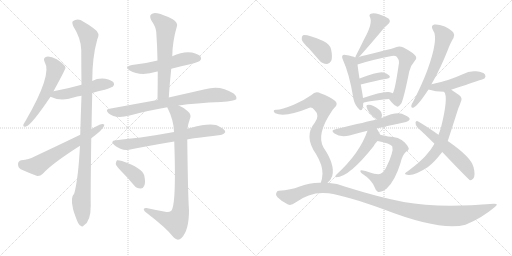
t = 0.00 s
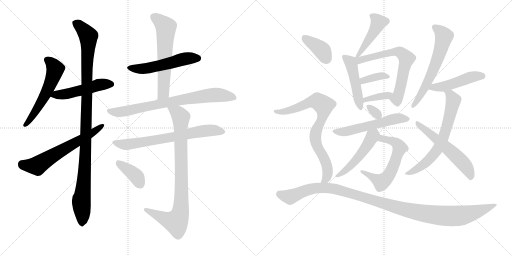
t = 3.83 s
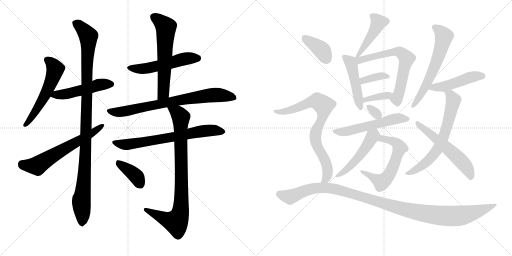
t = 7.65 s
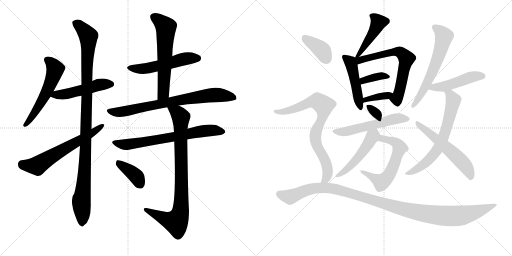
t = 11.47 s
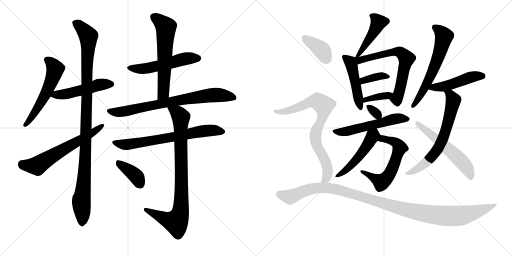
t = 15.30 s
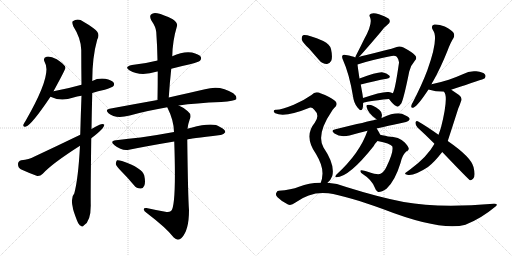
t = 19.12 s

The animated SVG that drew these frames (rendered in a browser with its animation timeline set to each time). Animation: 26 CSS @keyframes rules; one cycle of 19.12 s.

<svg version="1.1" viewBox="0 0 2048 1024" xmlns="http://www.w3.org/2000/svg">
  <g stroke="lightgray" stroke-dasharray="1,1" stroke-width="1" transform="scale(4, 4)">
    <line x1="0" y1="0" x2="256" y2="256"></line>
    <line x1="256" y1="0" x2="0" y2="256"></line>
    <line x1="128" y1="0" x2="128" y2="256"></line>
    <line x1="0" y1="128" x2="256" y2="128"></line>
    <line x1="256" y1="0" x2="512" y2="256"></line>
    <line x1="512" y1="0" x2="256" y2="256"></line>
    <line x1="384" y1="0" x2="384" y2="256"></line>
    <line x1="256" y1="128" x2="512" y2="128"></line>
  </g>
<g transform="scale(1, -1) translate(0, -850)">
   <style type="text/css">
    @keyframes keyframes0 {
      from {
       stroke: black;
       stroke-dashoffset: 561;
       stroke-width: 128;
       }
       65% {
       animation-timing-function: step-end;
       stroke: black;
       stroke-dashoffset: 0;
       stroke-width: 128;
       }
       to {
       stroke: black;
       stroke-width: 1024;
       }
       }
       #make-me-a-hanzi-animation-0 {
         animation: keyframes0 0.706543s both;
         animation-delay: 0.000000s;
         animation-timing-function: linear;
       }
    @keyframes keyframes1 {
      from {
       stroke: black;
       stroke-dashoffset: 496;
       stroke-width: 128;
       }
       62% {
       animation-timing-function: step-end;
       stroke: black;
       stroke-dashoffset: 0;
       stroke-width: 128;
       }
       to {
       stroke: black;
       stroke-width: 1024;
       }
       }
       #make-me-a-hanzi-animation-1 {
         animation: keyframes1 0.653646s both;
         animation-delay: 0.706543s;
         animation-timing-function: linear;
       }
    @keyframes keyframes2 {
      from {
       stroke: black;
       stroke-dashoffset: 1077;
       stroke-width: 128;
       }
       78% {
       animation-timing-function: step-end;
       stroke: black;
       stroke-dashoffset: 0;
       stroke-width: 128;
       }
       to {
       stroke: black;
       stroke-width: 1024;
       }
       }
       #make-me-a-hanzi-animation-2 {
         animation: keyframes2 1.126465s both;
         animation-delay: 1.360189s;
         animation-timing-function: linear;
       }
    @keyframes keyframes3 {
      from {
       stroke: black;
       stroke-dashoffset: 627;
       stroke-width: 128;
       }
       67% {
       animation-timing-function: step-end;
       stroke: black;
       stroke-dashoffset: 0;
       stroke-width: 128;
       }
       to {
       stroke: black;
       stroke-width: 1024;
       }
       }
       #make-me-a-hanzi-animation-3 {
         animation: keyframes3 0.760254s both;
         animation-delay: 2.486654s;
         animation-timing-function: linear;
       }
    @keyframes keyframes4 {
      from {
       stroke: black;
       stroke-dashoffset: 531;
       stroke-width: 128;
       }
       63% {
       animation-timing-function: step-end;
       stroke: black;
       stroke-dashoffset: 0;
       stroke-width: 128;
       }
       to {
       stroke: black;
       stroke-width: 1024;
       }
       }
       #make-me-a-hanzi-animation-4 {
         animation: keyframes4 0.682129s both;
         animation-delay: 3.246908s;
         animation-timing-function: linear;
       }
    @keyframes keyframes5 {
      from {
       stroke: black;
       stroke-dashoffset: 609;
       stroke-width: 128;
       }
       66% {
       animation-timing-function: step-end;
       stroke: black;
       stroke-dashoffset: 0;
       stroke-width: 128;
       }
       to {
       stroke: black;
       stroke-width: 1024;
       }
       }
       #make-me-a-hanzi-animation-5 {
         animation: keyframes5 0.745605s both;
         animation-delay: 3.929036s;
         animation-timing-function: linear;
       }
    @keyframes keyframes6 {
      from {
       stroke: black;
       stroke-dashoffset: 766;
       stroke-width: 128;
       }
       71% {
       animation-timing-function: step-end;
       stroke: black;
       stroke-dashoffset: 0;
       stroke-width: 128;
       }
       to {
       stroke: black;
       stroke-width: 1024;
       }
       }
       #make-me-a-hanzi-animation-6 {
         animation: keyframes6 0.873372s both;
         animation-delay: 4.674642s;
         animation-timing-function: linear;
       }
    @keyframes keyframes7 {
      from {
       stroke: black;
       stroke-dashoffset: 694;
       stroke-width: 128;
       }
       69% {
       animation-timing-function: step-end;
       stroke: black;
       stroke-dashoffset: 0;
       stroke-width: 128;
       }
       to {
       stroke: black;
       stroke-width: 1024;
       }
       }
       #make-me-a-hanzi-animation-7 {
         animation: keyframes7 0.814779s both;
         animation-delay: 5.548014s;
         animation-timing-function: linear;
       }
    @keyframes keyframes8 {
      from {
       stroke: black;
       stroke-dashoffset: 868;
       stroke-width: 128;
       }
       74% {
       animation-timing-function: step-end;
       stroke: black;
       stroke-dashoffset: 0;
       stroke-width: 128;
       }
       to {
       stroke: black;
       stroke-width: 1024;
       }
       }
       #make-me-a-hanzi-animation-8 {
         animation: keyframes8 0.956380s both;
         animation-delay: 6.362793s;
         animation-timing-function: linear;
       }
    @keyframes keyframes9 {
      from {
       stroke: black;
       stroke-dashoffset: 386;
       stroke-width: 128;
       }
       56% {
       animation-timing-function: step-end;
       stroke: black;
       stroke-dashoffset: 0;
       stroke-width: 128;
       }
       to {
       stroke: black;
       stroke-width: 1024;
       }
       }
       #make-me-a-hanzi-animation-9 {
         animation: keyframes9 0.564128s both;
         animation-delay: 7.319173s;
         animation-timing-function: linear;
       }
    @keyframes keyframes10 {
      from {
       stroke: black;
       stroke-dashoffset: 444;
       stroke-width: 128;
       }
       59% {
       animation-timing-function: step-end;
       stroke: black;
       stroke-dashoffset: 0;
       stroke-width: 128;
       }
       to {
       stroke: black;
       stroke-width: 1024;
       }
       }
       #make-me-a-hanzi-animation-10 {
         animation: keyframes10 0.611328s both;
         animation-delay: 7.883301s;
         animation-timing-function: linear;
       }
    @keyframes keyframes11 {
      from {
       stroke: black;
       stroke-dashoffset: 474;
       stroke-width: 128;
       }
       61% {
       animation-timing-function: step-end;
       stroke: black;
       stroke-dashoffset: 0;
       stroke-width: 128;
       }
       to {
       stroke: black;
       stroke-width: 1024;
       }
       }
       #make-me-a-hanzi-animation-11 {
         animation: keyframes11 0.635742s both;
         animation-delay: 8.494629s;
         animation-timing-function: linear;
       }
    @keyframes keyframes12 {
      from {
       stroke: black;
       stroke-dashoffset: 652;
       stroke-width: 128;
       }
       68% {
       animation-timing-function: step-end;
       stroke: black;
       stroke-dashoffset: 0;
       stroke-width: 128;
       }
       to {
       stroke: black;
       stroke-width: 1024;
       }
       }
       #make-me-a-hanzi-animation-12 {
         animation: keyframes12 0.780599s both;
         animation-delay: 9.130371s;
         animation-timing-function: linear;
       }
    @keyframes keyframes13 {
      from {
       stroke: black;
       stroke-dashoffset: 365;
       stroke-width: 128;
       }
       54% {
       animation-timing-function: step-end;
       stroke: black;
       stroke-dashoffset: 0;
       stroke-width: 128;
       }
       to {
       stroke: black;
       stroke-width: 1024;
       }
       }
       #make-me-a-hanzi-animation-13 {
         animation: keyframes13 0.547038s both;
         animation-delay: 9.910970s;
         animation-timing-function: linear;
       }
    @keyframes keyframes14 {
      from {
       stroke: black;
       stroke-dashoffset: 370;
       stroke-width: 128;
       }
       55% {
       animation-timing-function: step-end;
       stroke: black;
       stroke-dashoffset: 0;
       stroke-width: 128;
       }
       to {
       stroke: black;
       stroke-width: 1024;
       }
       }
       #make-me-a-hanzi-animation-14 {
         animation: keyframes14 0.551107s both;
         animation-delay: 10.458008s;
         animation-timing-function: linear;
       }
    @keyframes keyframes15 {
      from {
       stroke: black;
       stroke-dashoffset: 315;
       stroke-width: 128;
       }
       51% {
       animation-timing-function: step-end;
       stroke: black;
       stroke-dashoffset: 0;
       stroke-width: 128;
       }
       to {
       stroke: black;
       stroke-width: 1024;
       }
       }
       #make-me-a-hanzi-animation-15 {
         animation: keyframes15 0.506348s both;
         animation-delay: 11.009115s;
         animation-timing-function: linear;
       }
    @keyframes keyframes16 {
      from {
       stroke: black;
       stroke-dashoffset: 553;
       stroke-width: 128;
       }
       64% {
       animation-timing-function: step-end;
       stroke: black;
       stroke-dashoffset: 0;
       stroke-width: 128;
       }
       to {
       stroke: black;
       stroke-width: 1024;
       }
       }
       #make-me-a-hanzi-animation-16 {
         animation: keyframes16 0.700033s both;
         animation-delay: 11.515462s;
         animation-timing-function: linear;
       }
    @keyframes keyframes17 {
      from {
       stroke: black;
       stroke-dashoffset: 599;
       stroke-width: 128;
       }
       66% {
       animation-timing-function: step-end;
       stroke: black;
       stroke-dashoffset: 0;
       stroke-width: 128;
       }
       to {
       stroke: black;
       stroke-width: 1024;
       }
       }
       #make-me-a-hanzi-animation-17 {
         animation: keyframes17 0.737467s both;
         animation-delay: 12.215495s;
         animation-timing-function: linear;
       }
    @keyframes keyframes18 {
      from {
       stroke: black;
       stroke-dashoffset: 497;
       stroke-width: 128;
       }
       62% {
       animation-timing-function: step-end;
       stroke: black;
       stroke-dashoffset: 0;
       stroke-width: 128;
       }
       to {
       stroke: black;
       stroke-width: 1024;
       }
       }
       #make-me-a-hanzi-animation-18 {
         animation: keyframes18 0.654460s both;
         animation-delay: 12.952962s;
         animation-timing-function: linear;
       }
    @keyframes keyframes19 {
      from {
       stroke: black;
       stroke-dashoffset: 612;
       stroke-width: 128;
       }
       67% {
       animation-timing-function: step-end;
       stroke: black;
       stroke-dashoffset: 0;
       stroke-width: 128;
       }
       to {
       stroke: black;
       stroke-width: 1024;
       }
       }
       #make-me-a-hanzi-animation-19 {
         animation: keyframes19 0.748047s both;
         animation-delay: 13.607422s;
         animation-timing-function: linear;
       }
    @keyframes keyframes20 {
      from {
       stroke: black;
       stroke-dashoffset: 476;
       stroke-width: 128;
       }
       61% {
       animation-timing-function: step-end;
       stroke: black;
       stroke-dashoffset: 0;
       stroke-width: 128;
       }
       to {
       stroke: black;
       stroke-width: 1024;
       }
       }
       #make-me-a-hanzi-animation-20 {
         animation: keyframes20 0.637370s both;
         animation-delay: 14.355469s;
         animation-timing-function: linear;
       }
    @keyframes keyframes21 {
      from {
       stroke: black;
       stroke-dashoffset: 668;
       stroke-width: 128;
       }
       68% {
       animation-timing-function: step-end;
       stroke: black;
       stroke-dashoffset: 0;
       stroke-width: 128;
       }
       to {
       stroke: black;
       stroke-width: 1024;
       }
       }
       #make-me-a-hanzi-animation-21 {
         animation: keyframes21 0.793620s both;
         animation-delay: 14.992839s;
         animation-timing-function: linear;
       }
    @keyframes keyframes22 {
      from {
       stroke: black;
       stroke-dashoffset: 567;
       stroke-width: 128;
       }
       65% {
       animation-timing-function: step-end;
       stroke: black;
       stroke-dashoffset: 0;
       stroke-width: 128;
       }
       to {
       stroke: black;
       stroke-width: 1024;
       }
       }
       #make-me-a-hanzi-animation-22 {
         animation: keyframes22 0.711426s both;
         animation-delay: 15.786458s;
         animation-timing-function: linear;
       }
    @keyframes keyframes23 {
      from {
       stroke: black;
       stroke-dashoffset: 384;
       stroke-width: 128;
       }
       56% {
       animation-timing-function: step-end;
       stroke: black;
       stroke-dashoffset: 0;
       stroke-width: 128;
       }
       to {
       stroke: black;
       stroke-width: 1024;
       }
       }
       #make-me-a-hanzi-animation-23 {
         animation: keyframes23 0.562500s both;
         animation-delay: 16.497884s;
         animation-timing-function: linear;
       }
    @keyframes keyframes24 {
      from {
       stroke: black;
       stroke-dashoffset: 790;
       stroke-width: 128;
       }
       72% {
       animation-timing-function: step-end;
       stroke: black;
       stroke-dashoffset: 0;
       stroke-width: 128;
       }
       to {
       stroke: black;
       stroke-width: 1024;
       }
       }
       #make-me-a-hanzi-animation-24 {
         animation: keyframes24 0.892904s both;
         animation-delay: 17.060384s;
         animation-timing-function: linear;
       }
    @keyframes keyframes25 {
      from {
       stroke: black;
       stroke-dashoffset: 1131;
       stroke-width: 128;
       }
       79% {
       animation-timing-function: step-end;
       stroke: black;
       stroke-dashoffset: 0;
       stroke-width: 128;
       }
       to {
       stroke: black;
       stroke-width: 1024;
       }
       }
       #make-me-a-hanzi-animation-25 {
         animation: keyframes25 1.170410s both;
         animation-delay: 17.953288s;
         animation-timing-function: linear;
       }
</style>
<path d="M 214 485 Q 262 573 262 579 Q 261 583 260 585 Q 254 595 227 613 Q 202 626 186 623 Q 170 619 179 601 Q 210 553 102 366 Q 95 356 93 350 Q 92 340 104 344 Q 126 350 202 463 L 214 485 Z" fill="lightgray"></path> 
<path d="M 369 478 Q 391 485 419 491 Q 447 500 452 504 Q 459 511 455 519 Q 448 529 421 535 Q 393 539 369 526 L 326 511 Q 274 496 214 485 C 185 480 175 475 202 463 Q 244 442 294 460 Q 307 464 326 467 L 369 478 Z" fill="lightgray"></path> 
<path d="M 366 334 Q 367 400 369 478 L 369 526 Q 369 622 389 692 Q 404 717 374 737 Q 359 749 334 763 Q 312 779 291 765 Q 287 761 293 745 Q 324 697 325 650 Q 325 586 326 511 L 326 467 Q 323 391 321 311 L 320 267 Q 313 135 297 76 Q 282 61 291 21 Q 291 12 308 -32 Q 315 -50 323 -53 Q 329 -60 336 -51 Q 363 -35 363 28 Q 362 64 365 297 L 366 334 Z" fill="lightgray"></path> 
<path d="M 365 297 Q 419 337 417 352 Q 410 356 398 351 Q 382 344 366 334 L 321 311 Q 234 269 136 223 Q 117 213 85 209 Q 72 205 72 194 Q 72 179 83 173 Q 111 160 149 146 Q 161 145 171 155 Q 207 195 320 267 L 365 297 Z" fill="lightgray"></path> 
<path d="M 685 575 Q 722 585 760 593 Q 794 602 800 607 Q 807 614 803 623 Q 796 633 768 640 Q 734 646 689 625 L 630 608 Q 584 596 528 590 Q 494 583 519 568 Q 561 543 629 564 L 631 564 L 685 575 Z" fill="lightgray"></path> 
<path d="M 675 460 Q 679 520 685 575 L 689 625 Q 690 686 708 746 Q 712 758 691 773 Q 654 792 629 797 Q 613 801 604 792 Q 597 785 605 769 Q 624 741 625 722 Q 629 667 630 608 L 631 564 Q 631 509 630 450 C 630 420 673 430 675 460 Z" fill="lightgray"></path> 
<path d="M 715 428 Q 782 438 885 442 Q 939 446 945 453 Q 949 465 933 477 Q 881 511 820 493 Q 762 480 675 460 L 630 450 Q 540 434 438 415 Q 419 412 434 397 Q 461 373 519 388 Q 582 406 669 421 L 715 428 Z" fill="lightgray"></path> 
<path d="M 749 292 Q 753 295 882 310 Q 892 309 901 321 Q 902 331 880 342 Q 853 363 765 339 Q 756 338 750 335 L 696 322 Q 626 309 562 300 Q 516 296 464 289 Q 437 286 458 269 Q 488 245 516 251 Q 595 267 697 284 L 749 292 Z" fill="lightgray"></path> 
<path d="M 661 3 Q 624 10 586 18 Q 574 19 575 12 Q 576 5 587 -2 Q 666 -62 695 -100 Q 711 -116 726 -102 Q 756 -72 756 9 Q 752 60 749 292 L 750 335 Q 753 357 759 373 Q 768 392 751 405 Q 735 420 715 428 C 688 442 656 448 669 421 Q 696 367 696 322 L 697 284 Q 706 23 684 6 Q 675 -1 661 3 Z" fill="lightgray"></path> 
<path d="M 488 162 Q 512 138 536 109 Q 546 96 562 96 Q 572 95 577 107 Q 583 120 577 148 Q 570 178 488 206 Q 475 210 468 209 Q 464 205 463 194 Q 466 184 488 162 Z" fill="lightgray"></path> 
<path d="M 1436 622 Q 1461 649 1522 721 Q 1534 739 1551 752 Q 1566 764 1554 776 Q 1539 786 1516 793 Q 1494 800 1484 795 Q 1474 791 1480 781 Q 1492 757 1457 694 Q 1441 661 1423 626 Q 1422 623 1421 620 C 1413 597 1416 600 1436 622 Z" fill="lightgray"></path> 
<path d="M 1421 620 Q 1411 626 1383 630 Q 1373 633 1370 628 Q 1366 624 1372 610 Q 1397 555 1412 465 Q 1415 438 1430 420 Q 1445 401 1450 415 Q 1453 425 1453 438 L 1452 458 Q 1451 465 1450 473 Q 1446 495 1443 512 L 1438 536 Q 1432 575 1430 592 C 1427 617 1427 617 1421 620 Z" fill="lightgray"></path> 
<path d="M 1556 454 Q 1572 432 1586 425 Q 1593 419 1605 436 Q 1615 455 1637 564 Q 1643 589 1660 608 Q 1670 618 1660 629 Q 1648 642 1614 660 Q 1598 667 1587 662 Q 1568 655 1541 649 Q 1507 640 1462 629 Q 1447 626 1436 622 C 1407 613 1391 579 1430 592 Q 1476 608 1561 625 Q 1580 629 1587 623 Q 1597 611 1596 599 Q 1580 487 1571 477 C 1559 450 1553 458 1556 454 Z" fill="lightgray"></path> 
<path d="M 1443 512 Q 1501 527 1547 535 Q 1565 539 1557 548 Q 1548 558 1528 561 Q 1507 562 1438 536 C 1410 525 1414 505 1443 512 Z" fill="lightgray"></path> 
<path d="M 1453 438 Q 1457 444 1556 454 C 1586 457 1598 464 1571 477 Q 1564 481 1555 482 Q 1528 485 1452 458 C 1424 448 1427 423 1453 438 Z" fill="lightgray"></path> 
<path d="M 1526 378 Q 1527 384 1528 390 Q 1527 403 1517 411 Q 1486 435 1469 430 Q 1465 430 1466 423 Q 1472 396 1507 372 C 1523 361 1523 361 1526 378 Z" fill="lightgray"></path> 
<path d="M 1507 336 Q 1510 337 1624 362 Q 1633 362 1639 373 Q 1639 382 1620 389 Q 1593 408 1529 379 Q 1526 379 1526 378 L 1507 372 Q 1500 372 1494 369 Q 1479 366 1342 333 Q 1320 329 1338 316 Q 1360 300 1398 308 Q 1429 317 1470 327 L 1507 336 Z" fill="lightgray"></path> 
<path d="M 1510 286 Q 1561 276 1569 265 Q 1576 244 1546 183 Q 1536 161 1522 155 Q 1512 149 1474 162 Q 1446 172 1442 168 Q 1439 161 1452 153 Q 1486 132 1499 100 Q 1503 87 1511 83 Q 1521 79 1546 95 Q 1580 126 1602 198 Q 1608 228 1625 244 Q 1634 247 1635 254 Q 1636 261 1619 280 Q 1597 304 1552 304 Q 1542 307 1529 309 Q 1525 310 1521 311 C 1492 318 1481 292 1510 286 Z" fill="lightgray"></path> 
<path d="M 1521 311 Q 1515 323 1507 336 C 1492 362 1480 355 1470 327 Q 1439 237 1347 153 Q 1343 149 1341 144 Q 1341 140 1345 141 Q 1396 141 1495 266 Q 1499 275 1510 286 C 1525 303 1525 303 1521 311 Z" fill="lightgray"></path> 
<path d="M 1726 513 Q 1729 520 1733 526 Q 1761 575 1790 647 Q 1802 680 1814 698 Q 1820 708 1814 719 Q 1808 729 1779 744 Q 1754 754 1737 752 Q 1721 748 1732 729 Q 1756 698 1709 568 Q 1687 510 1652 442 Q 1645 432 1645 426 Q 1644 416 1655 420 Q 1671 427 1714 492 L 1726 513 Z" fill="lightgray"></path> 
<path d="M 1805 491 Q 1805 492 1807 492 Q 1934 534 1938 536 Q 1945 545 1940 552 Q 1933 562 1905 565 Q 1877 568 1851 553 Q 1824 541 1795 531 Q 1764 521 1726 513 C 1697 507 1685 501 1714 492 Q 1741 483 1776 483 C 1784 483 1784 483 1805 491 Z" fill="lightgray"></path> 
<path d="M 1791 286 Q 1812 350 1833 416 Q 1840 432 1843 442 Q 1852 458 1836 470 Q 1817 483 1805 491 C 1780 508 1763 510 1776 483 Q 1795 464 1764 340 Q 1760 327 1754 311 L 1738 275 Q 1708 221 1639 171 Q 1626 162 1621 158 Q 1618 152 1629 151 Q 1656 145 1712 182 Q 1737 201 1769 242 L 1791 286 Z" fill="lightgray"></path> 
<path d="M 1769 242 Q 1875 131 1880 129 Q 1887 128 1893 136 Q 1903 146 1894 182 Q 1884 222 1791 286 L 1754 311 Q 1703 347 1671 365 Q 1664 369 1662 360 Q 1661 350 1670 340 Q 1703 310 1738 275 L 1769 242 Z" fill="lightgray"></path> 
<path d="M 1236 656 Q 1255 634 1277 609 Q 1290 594 1307 594 Q 1317 593 1325 607 Q 1331 622 1324 654 Q 1320 672 1293 686 Q 1226 714 1212 709 Q 1206 705 1207 692 Q 1210 680 1236 656 Z" fill="lightgray"></path> 
<path d="M 1310 119 Q 1323 129 1329 146 Q 1341 191 1294 260 Q 1264 312 1327 405 Q 1330 412 1336 417 Q 1357 435 1337 449 Q 1318 464 1284 476 Q 1262 488 1246 470 Q 1215 448 1175 431 Q 1121 409 1103 411 Q 1096 411 1095 406 Q 1094 402 1101 397 Q 1140 379 1238 419 Q 1248 422 1257 411 Q 1281 389 1259 359 Q 1214 305 1264 234 Q 1291 189 1290 155 Q 1289 133 1283 119 C 1274 90 1289 97 1310 119 Z" fill="lightgray"></path> 
<path d="M 1283 119 Q 1240 120 1196 103 Q 1165 91 1115 87 Q 1108 87 1105 78 Q 1101 71 1110 61 Q 1128 43 1152 32 Q 1164 26 1182 40 Q 1243 86 1314 77 Q 1384 67 1531 14 Q 1763 -76 1862 -49 Q 1863 -48 1866 -47 Q 1927 -22 1977 20 Q 1999 36 1975 35 Q 1753 17 1615 42 Q 1516 61 1385 102 Q 1348 117 1310 119 L 1283 119 Z" fill="lightgray"></path> 
      <clipPath id="make-me-a-hanzi-clip-0">
      <path d="M 214 485 Q 262 573 262 579 Q 261 583 260 585 Q 254 595 227 613 Q 202 626 186 623 Q 170 619 179 601 Q 210 553 102 366 Q 95 356 93 350 Q 92 340 104 344 Q 126 350 202 463 L 214 485 Z" fill="lightgray"></path>
      </clipPath>
      <path clip-path="url(#make-me-a-hanzi-clip-0)" d="M 188 610 L 209 594 L 221 573 L 209 531 L 155 423 L 101 351 " fill="none" id="make-me-a-hanzi-animation-0" stroke-dasharray="433 866" stroke-linecap="round"></path>

      <clipPath id="make-me-a-hanzi-clip-1">
      <path d="M 369 478 Q 391 485 419 491 Q 447 500 452 504 Q 459 511 455 519 Q 448 529 421 535 Q 393 539 369 526 L 326 511 Q 274 496 214 485 C 185 480 175 475 202 463 Q 244 442 294 460 Q 307 464 326 467 L 369 478 Z" fill="lightgray"></path>
      </clipPath>
      <path clip-path="url(#make-me-a-hanzi-clip-1)" d="M 211 465 L 225 472 L 280 477 L 393 510 L 444 513 " fill="none" id="make-me-a-hanzi-animation-1" stroke-dasharray="368 736" stroke-linecap="round"></path>

      <clipPath id="make-me-a-hanzi-clip-2">
      <path d="M 366 334 Q 367 400 369 478 L 369 526 Q 369 622 389 692 Q 404 717 374 737 Q 359 749 334 763 Q 312 779 291 765 Q 287 761 293 745 Q 324 697 325 650 Q 325 586 326 511 L 326 467 Q 323 391 321 311 L 320 267 Q 313 135 297 76 Q 282 61 291 21 Q 291 12 308 -32 Q 315 -50 323 -53 Q 329 -60 336 -51 Q 363 -35 363 28 Q 362 64 365 297 L 366 334 Z" fill="lightgray"></path>
      </clipPath>
      <path clip-path="url(#make-me-a-hanzi-clip-2)" d="M 302 759 L 354 705 L 345 284 L 335 114 L 325 51 L 328 -40 " fill="none" id="make-me-a-hanzi-animation-2" stroke-dasharray="949 1898" stroke-linecap="round"></path>

      <clipPath id="make-me-a-hanzi-clip-3">
      <path d="M 365 297 Q 419 337 417 352 Q 410 356 398 351 Q 382 344 366 334 L 321 311 Q 234 269 136 223 Q 117 213 85 209 Q 72 205 72 194 Q 72 179 83 173 Q 111 160 149 146 Q 161 145 171 155 Q 207 195 320 267 L 365 297 Z" fill="lightgray"></path>
      </clipPath>
      <path clip-path="url(#make-me-a-hanzi-clip-3)" d="M 87 194 L 146 187 L 367 315 L 412 349 " fill="none" id="make-me-a-hanzi-animation-3" stroke-dasharray="499 998" stroke-linecap="round"></path>

      <clipPath id="make-me-a-hanzi-clip-4">
      <path d="M 685 575 Q 722 585 760 593 Q 794 602 800 607 Q 807 614 803 623 Q 796 633 768 640 Q 734 646 689 625 L 630 608 Q 584 596 528 590 Q 494 583 519 568 Q 561 543 629 564 L 631 564 L 685 575 Z" fill="lightgray"></path>
      </clipPath>
      <path clip-path="url(#make-me-a-hanzi-clip-4)" d="M 521 580 L 543 575 L 598 578 L 731 613 L 791 617 " fill="none" id="make-me-a-hanzi-animation-4" stroke-dasharray="403 806" stroke-linecap="round"></path>

      <clipPath id="make-me-a-hanzi-clip-5">
      <path d="M 675 460 Q 679 520 685 575 L 689 625 Q 690 686 708 746 Q 712 758 691 773 Q 654 792 629 797 Q 613 801 604 792 Q 597 785 605 769 Q 624 741 625 722 Q 629 667 630 608 L 631 564 Q 631 509 630 450 C 630 420 673 430 675 460 Z" fill="lightgray"></path>
      </clipPath>
      <path clip-path="url(#make-me-a-hanzi-clip-5)" d="M 616 783 L 664 741 L 654 484 L 636 457 " fill="none" id="make-me-a-hanzi-animation-5" stroke-dasharray="481 962" stroke-linecap="round"></path>

      <clipPath id="make-me-a-hanzi-clip-6">
      <path d="M 715 428 Q 782 438 885 442 Q 939 446 945 453 Q 949 465 933 477 Q 881 511 820 493 Q 762 480 675 460 L 630 450 Q 540 434 438 415 Q 419 412 434 397 Q 461 373 519 388 Q 582 406 669 421 L 715 428 Z" fill="lightgray"></path>
      </clipPath>
      <path clip-path="url(#make-me-a-hanzi-clip-6)" d="M 436 406 L 506 405 L 671 441 L 846 470 L 904 467 L 938 458 " fill="none" id="make-me-a-hanzi-animation-6" stroke-dasharray="638 1276" stroke-linecap="round"></path>

      <clipPath id="make-me-a-hanzi-clip-7">
      <path d="M 749 292 Q 753 295 882 310 Q 892 309 901 321 Q 902 331 880 342 Q 853 363 765 339 Q 756 338 750 335 L 696 322 Q 626 309 562 300 Q 516 296 464 289 Q 437 286 458 269 Q 488 245 516 251 Q 595 267 697 284 L 749 292 Z" fill="lightgray"></path>
      </clipPath>
      <path clip-path="url(#make-me-a-hanzi-clip-7)" d="M 459 280 L 498 271 L 832 328 L 891 323 " fill="none" id="make-me-a-hanzi-animation-7" stroke-dasharray="566 1132" stroke-linecap="round"></path>

      <clipPath id="make-me-a-hanzi-clip-8">
      <path d="M 661 3 Q 624 10 586 18 Q 574 19 575 12 Q 576 5 587 -2 Q 666 -62 695 -100 Q 711 -116 726 -102 Q 756 -72 756 9 Q 752 60 749 292 L 750 335 Q 753 357 759 373 Q 768 392 751 405 Q 735 420 715 428 C 688 442 656 448 669 421 Q 696 367 696 322 L 697 284 Q 706 23 684 6 Q 675 -1 661 3 Z" fill="lightgray"></path>
      </clipPath>
      <path clip-path="url(#make-me-a-hanzi-clip-8)" d="M 678 416 L 710 399 L 723 378 L 722 0 L 710 -30 L 701 -38 L 582 11 " fill="none" id="make-me-a-hanzi-animation-8" stroke-dasharray="740 1480" stroke-linecap="round"></path>

      <clipPath id="make-me-a-hanzi-clip-9">
      <path d="M 488 162 Q 512 138 536 109 Q 546 96 562 96 Q 572 95 577 107 Q 583 120 577 148 Q 570 178 488 206 Q 475 210 468 209 Q 464 205 463 194 Q 466 184 488 162 Z" fill="lightgray"></path>
      </clipPath>
      <path clip-path="url(#make-me-a-hanzi-clip-9)" d="M 472 199 L 535 154 L 563 110 " fill="none" id="make-me-a-hanzi-animation-9" stroke-dasharray="258 516" stroke-linecap="round"></path>

      <clipPath id="make-me-a-hanzi-clip-10">
      <path d="M 1436 622 Q 1461 649 1522 721 Q 1534 739 1551 752 Q 1566 764 1554 776 Q 1539 786 1516 793 Q 1494 800 1484 795 Q 1474 791 1480 781 Q 1492 757 1457 694 Q 1441 661 1423 626 Q 1422 623 1421 620 C 1413 597 1416 600 1436 622 Z" fill="lightgray"></path>
      </clipPath>
      <path clip-path="url(#make-me-a-hanzi-clip-10)" d="M 1491 786 L 1513 758 L 1499 727 L 1431 630 " fill="none" id="make-me-a-hanzi-animation-10" stroke-dasharray="316 632" stroke-linecap="round"></path>

      <clipPath id="make-me-a-hanzi-clip-11">
      <path d="M 1421 620 Q 1411 626 1383 630 Q 1373 633 1370 628 Q 1366 624 1372 610 Q 1397 555 1412 465 Q 1415 438 1430 420 Q 1445 401 1450 415 Q 1453 425 1453 438 L 1452 458 Q 1451 465 1450 473 Q 1446 495 1443 512 L 1438 536 Q 1432 575 1430 592 C 1427 617 1427 617 1421 620 Z" fill="lightgray"></path>
      </clipPath>
      <path clip-path="url(#make-me-a-hanzi-clip-11)" d="M 1377 623 L 1401 601 L 1408 584 L 1441 420 " fill="none" id="make-me-a-hanzi-animation-11" stroke-dasharray="346 692" stroke-linecap="round"></path>

      <clipPath id="make-me-a-hanzi-clip-12">
      <path d="M 1556 454 Q 1572 432 1586 425 Q 1593 419 1605 436 Q 1615 455 1637 564 Q 1643 589 1660 608 Q 1670 618 1660 629 Q 1648 642 1614 660 Q 1598 667 1587 662 Q 1568 655 1541 649 Q 1507 640 1462 629 Q 1447 626 1436 622 C 1407 613 1391 579 1430 592 Q 1476 608 1561 625 Q 1580 629 1587 623 Q 1597 611 1596 599 Q 1580 487 1571 477 C 1559 450 1553 458 1556 454 Z" fill="lightgray"></path>
      </clipPath>
      <path clip-path="url(#make-me-a-hanzi-clip-12)" d="M 1429 615 L 1439 609 L 1588 643 L 1610 635 L 1626 616 L 1598 483 L 1586 456 L 1591 439 " fill="none" id="make-me-a-hanzi-animation-12" stroke-dasharray="524 1048" stroke-linecap="round"></path>

      <clipPath id="make-me-a-hanzi-clip-13">
      <path d="M 1443 512 Q 1501 527 1547 535 Q 1565 539 1557 548 Q 1548 558 1528 561 Q 1507 562 1438 536 C 1410 525 1414 505 1443 512 Z" fill="lightgray"></path>
      </clipPath>
      <path clip-path="url(#make-me-a-hanzi-clip-13)" d="M 1450 520 L 1454 530 L 1473 536 L 1534 547 L 1550 543 " fill="none" id="make-me-a-hanzi-animation-13" stroke-dasharray="237 474" stroke-linecap="round"></path>

      <clipPath id="make-me-a-hanzi-clip-14">
      <path d="M 1453 438 Q 1457 444 1556 454 C 1586 457 1598 464 1571 477 Q 1564 481 1555 482 Q 1528 485 1452 458 C 1424 448 1427 423 1453 438 Z" fill="lightgray"></path>
      </clipPath>
      <path clip-path="url(#make-me-a-hanzi-clip-14)" d="M 1458 446 L 1463 454 L 1542 464 L 1565 473 " fill="none" id="make-me-a-hanzi-animation-14" stroke-dasharray="242 484" stroke-linecap="round"></path>

      <clipPath id="make-me-a-hanzi-clip-15">
      <path d="M 1526 378 Q 1527 384 1528 390 Q 1527 403 1517 411 Q 1486 435 1469 430 Q 1465 430 1466 423 Q 1472 396 1507 372 C 1523 361 1523 361 1526 378 Z" fill="lightgray"></path>
      </clipPath>
      <path clip-path="url(#make-me-a-hanzi-clip-15)" d="M 1474 424 L 1518 385 " fill="none" id="make-me-a-hanzi-animation-15" stroke-dasharray="187 374" stroke-linecap="round"></path>

      <clipPath id="make-me-a-hanzi-clip-16">
      <path d="M 1507 336 Q 1510 337 1624 362 Q 1633 362 1639 373 Q 1639 382 1620 389 Q 1593 408 1529 379 Q 1526 379 1526 378 L 1507 372 Q 1500 372 1494 369 Q 1479 366 1342 333 Q 1320 329 1338 316 Q 1360 300 1398 308 Q 1429 317 1470 327 L 1507 336 Z" fill="lightgray"></path>
      </clipPath>
      <path clip-path="url(#make-me-a-hanzi-clip-16)" d="M 1339 325 L 1373 322 L 1564 371 L 1630 374 " fill="none" id="make-me-a-hanzi-animation-16" stroke-dasharray="425 850" stroke-linecap="round"></path>

      <clipPath id="make-me-a-hanzi-clip-17">
      <path d="M 1510 286 Q 1561 276 1569 265 Q 1576 244 1546 183 Q 1536 161 1522 155 Q 1512 149 1474 162 Q 1446 172 1442 168 Q 1439 161 1452 153 Q 1486 132 1499 100 Q 1503 87 1511 83 Q 1521 79 1546 95 Q 1580 126 1602 198 Q 1608 228 1625 244 Q 1634 247 1635 254 Q 1636 261 1619 280 Q 1597 304 1552 304 Q 1542 307 1529 309 Q 1525 310 1521 311 C 1492 318 1481 292 1510 286 Z" fill="lightgray"></path>
      </clipPath>
      <path clip-path="url(#make-me-a-hanzi-clip-17)" d="M 1523 303 L 1545 290 L 1574 285 L 1592 272 L 1599 258 L 1559 154 L 1525 121 L 1445 165 " fill="none" id="make-me-a-hanzi-animation-17" stroke-dasharray="471 942" stroke-linecap="round"></path>

      <clipPath id="make-me-a-hanzi-clip-18">
      <path d="M 1521 311 Q 1515 323 1507 336 C 1492 362 1480 355 1470 327 Q 1439 237 1347 153 Q 1343 149 1341 144 Q 1341 140 1345 141 Q 1396 141 1495 266 Q 1499 275 1510 286 C 1525 303 1525 303 1521 311 Z" fill="lightgray"></path>
      </clipPath>
      <path clip-path="url(#make-me-a-hanzi-clip-18)" d="M 1503 325 L 1458 251 L 1421 206 L 1380 166 L 1346 147 " fill="none" id="make-me-a-hanzi-animation-18" stroke-dasharray="369 738" stroke-linecap="round"></path>

      <clipPath id="make-me-a-hanzi-clip-19">
      <path d="M 1726 513 Q 1729 520 1733 526 Q 1761 575 1790 647 Q 1802 680 1814 698 Q 1820 708 1814 719 Q 1808 729 1779 744 Q 1754 754 1737 752 Q 1721 748 1732 729 Q 1756 698 1709 568 Q 1687 510 1652 442 Q 1645 432 1645 426 Q 1644 416 1655 420 Q 1671 427 1714 492 L 1726 513 Z" fill="lightgray"></path>
      </clipPath>
      <path clip-path="url(#make-me-a-hanzi-clip-19)" d="M 1740 739 L 1753 733 L 1776 704 L 1767 665 L 1747 604 L 1696 490 L 1653 428 " fill="none" id="make-me-a-hanzi-animation-19" stroke-dasharray="484 968" stroke-linecap="round"></path>

      <clipPath id="make-me-a-hanzi-clip-20">
      <path d="M 1805 491 Q 1805 492 1807 492 Q 1934 534 1938 536 Q 1945 545 1940 552 Q 1933 562 1905 565 Q 1877 568 1851 553 Q 1824 541 1795 531 Q 1764 521 1726 513 C 1697 507 1685 501 1714 492 Q 1741 483 1776 483 C 1784 483 1784 483 1805 491 Z" fill="lightgray"></path>
      </clipPath>
      <path clip-path="url(#make-me-a-hanzi-clip-20)" d="M 1722 494 L 1735 501 L 1815 514 L 1887 543 L 1934 543 " fill="none" id="make-me-a-hanzi-animation-20" stroke-dasharray="348 696" stroke-linecap="round"></path>

      <clipPath id="make-me-a-hanzi-clip-21">
      <path d="M 1791 286 Q 1812 350 1833 416 Q 1840 432 1843 442 Q 1852 458 1836 470 Q 1817 483 1805 491 C 1780 508 1763 510 1776 483 Q 1795 464 1764 340 Q 1760 327 1754 311 L 1738 275 Q 1708 221 1639 171 Q 1626 162 1621 158 Q 1618 152 1629 151 Q 1656 145 1712 182 Q 1737 201 1769 242 L 1791 286 Z" fill="lightgray"></path>
      </clipPath>
      <path clip-path="url(#make-me-a-hanzi-clip-21)" d="M 1784 484 L 1801 471 L 1813 446 L 1787 343 L 1759 268 L 1729 225 L 1694 191 L 1665 171 L 1627 157 " fill="none" id="make-me-a-hanzi-animation-21" stroke-dasharray="540 1080" stroke-linecap="round"></path>

      <clipPath id="make-me-a-hanzi-clip-22">
      <path d="M 1769 242 Q 1875 131 1880 129 Q 1887 128 1893 136 Q 1903 146 1894 182 Q 1884 222 1791 286 L 1754 311 Q 1703 347 1671 365 Q 1664 369 1662 360 Q 1661 350 1670 340 Q 1703 310 1738 275 L 1769 242 Z" fill="lightgray"></path>
      </clipPath>
      <path clip-path="url(#make-me-a-hanzi-clip-22)" d="M 1670 356 L 1847 203 L 1868 178 L 1884 137 " fill="none" id="make-me-a-hanzi-animation-22" stroke-dasharray="439 878" stroke-linecap="round"></path>

      <clipPath id="make-me-a-hanzi-clip-23">
      <path d="M 1236 656 Q 1255 634 1277 609 Q 1290 594 1307 594 Q 1317 593 1325 607 Q 1331 622 1324 654 Q 1320 672 1293 686 Q 1226 714 1212 709 Q 1206 705 1207 692 Q 1210 680 1236 656 Z" fill="lightgray"></path>
      </clipPath>
      <path clip-path="url(#make-me-a-hanzi-clip-23)" d="M 1216 702 L 1283 653 L 1306 614 " fill="none" id="make-me-a-hanzi-animation-23" stroke-dasharray="256 512" stroke-linecap="round"></path>

      <clipPath id="make-me-a-hanzi-clip-24">
      <path d="M 1310 119 Q 1323 129 1329 146 Q 1341 191 1294 260 Q 1264 312 1327 405 Q 1330 412 1336 417 Q 1357 435 1337 449 Q 1318 464 1284 476 Q 1262 488 1246 470 Q 1215 448 1175 431 Q 1121 409 1103 411 Q 1096 411 1095 406 Q 1094 402 1101 397 Q 1140 379 1238 419 Q 1248 422 1257 411 Q 1281 389 1259 359 Q 1214 305 1264 234 Q 1291 189 1290 155 Q 1289 133 1283 119 C 1274 90 1289 97 1310 119 Z" fill="lightgray"></path>
      </clipPath>
      <path clip-path="url(#make-me-a-hanzi-clip-24)" d="M 1102 404 L 1153 407 L 1256 445 L 1269 445 L 1294 428 L 1292 388 L 1265 329 L 1261 307 L 1267 269 L 1300 211 L 1310 174 L 1307 141 L 1290 122 " fill="none" id="make-me-a-hanzi-animation-24" stroke-dasharray="662 1324" stroke-linecap="round"></path>

      <clipPath id="make-me-a-hanzi-clip-25">
      <path d="M 1283 119 Q 1240 120 1196 103 Q 1165 91 1115 87 Q 1108 87 1105 78 Q 1101 71 1110 61 Q 1128 43 1152 32 Q 1164 26 1182 40 Q 1243 86 1314 77 Q 1384 67 1531 14 Q 1763 -76 1862 -49 Q 1863 -48 1866 -47 Q 1927 -22 1977 20 Q 1999 36 1975 35 Q 1753 17 1615 42 Q 1516 61 1385 102 Q 1348 117 1310 119 L 1283 119 Z" fill="lightgray"></path>
      </clipPath>
      <path clip-path="url(#make-me-a-hanzi-clip-25)" d="M 1119 73 L 1160 62 L 1250 96 L 1316 98 L 1388 82 L 1629 9 L 1714 -7 L 1794 -14 L 1871 -7 L 1966 26 " fill="none" id="make-me-a-hanzi-animation-25" stroke-dasharray="1003 2006" stroke-linecap="round"></path>

</g>
</svg>
